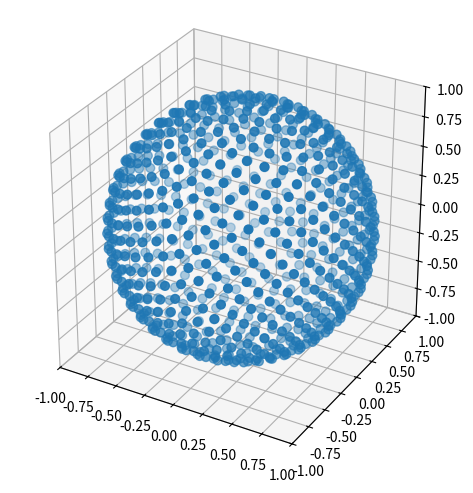

Python code for this plot:
import numpy as np
from numpy import pi, cos, sin, sqrt, arange
import matplotlib.pyplot as plt
from mpl_toolkits.mplot3d import Axes3D

def gen_spherical():
  # Create a sphere
  r = 1
  N = 800
  golden_ratio = (1 + 5**0.5) / 2.0
  indices = arange(0, N, dtype=float)
  # us = np.random.uniform(0, 1, (500, 500))
  us = [
    (indices + 0.5) / N, # push by 0.5 to "center" sample point
    np.mod(indices * golden_ratio, 1.0)
  ]

  pi = np.pi
  cos = np.cos
  sin = np.sin
  phi = np.arccos(1 - 2 * us[0])
  theta = 2 * np.pi * us[1]
  x = r*sin(phi)*cos(theta)
  y = r*sin(phi)*sin(theta)
  z = r*cos(phi)

  fig = plt.figure()
  ax = fig.add_subplot(111, projection='3d')
  ax.scatter(x, y, z, s=40)

  ax.set_xlim([-1,1])
  ax.set_ylim([-1,1])
  ax.set_zlim([-1,1])
  ax.set_aspect("equal")
  plt.tight_layout()
  plt.savefig("spherical.svg", bbox_inches = 'tight')

gen_spherical()
